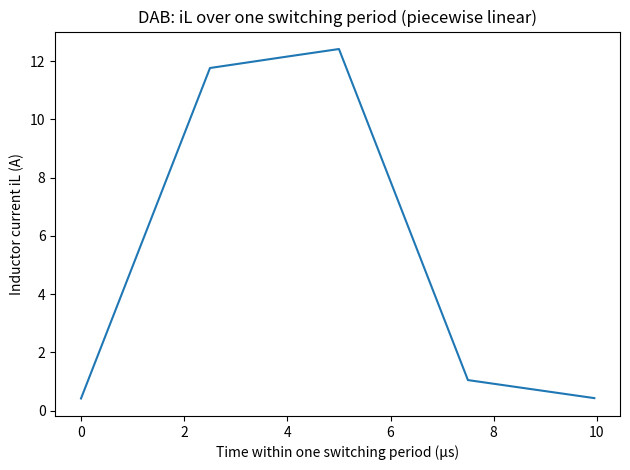
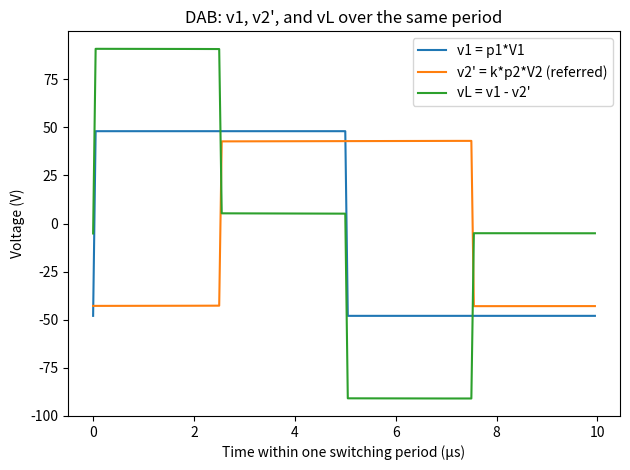
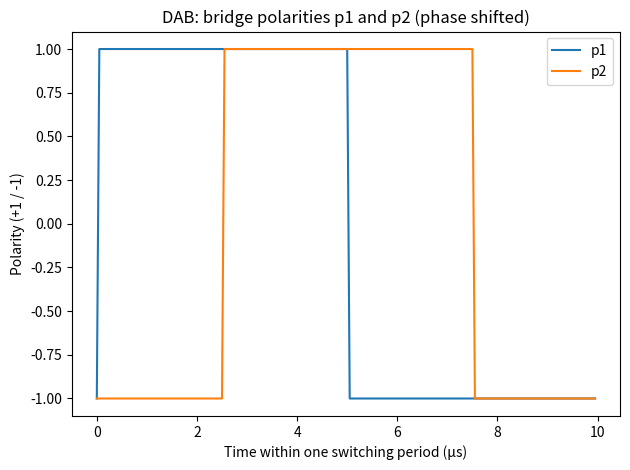

Reproduce these figures in Python, in order.
import numpy as np
import matplotlib.pyplot as plt

V1 = 48.0
k = 1.75
L = 20e-6
Co = 470e-6
Rload = 10.0

fsw = 100e3
Tsw = 1 / fsw
phi_deg = 90.0
phi = phi_deg * np.pi/180.0
tshift = (phi / (2*np.pi)) * Tsw

dt = 50e-9
t_end = 3e-3
t = np.arange(0, t_end, dt)
n = len(t)

alpha = dt / (2*L)
beta = dt / Co
gamma = dt / (Rload * Co)

def p_square(time, shift=0.0):
    tau = (time - shift) % Tsw
    return 1.0 if tau < (Tsw/2) else -1.0

i = 0.0
V2 = 0.0

iL = np.zeros(n)
V2_series = np.zeros(n)
v1_series = np.zeros(n)
v2p_series = np.zeros(n)
vL_series = np.zeros(n)
p1_series = np.zeros(n)
p2_series = np.zeros(n)

for idx, tk in enumerate(t):
    p1 = p_square(tk, 0.0)
    p2 = p_square(tk, tshift)

    vL_k = p1*V1 - k*p2*V2
    i_half = i + alpha * vL_k
    V2_next = V2 + beta*(k*p2*i_half) - gamma*V2
    vL_k2 = p1*V1 - k*p2*V2_next
    i_next = i_half + alpha * vL_k2

    p1_series[idx] = p1
    p2_series[idx] = p2
    v1_series[idx] = p1*V1
    v2p_series[idx] = k*p2*V2
    vL_series[idx] = vL_k
    iL[idx] = i_next
    V2_series[idx] = V2_next

    i, V2 = i_next, V2_next

t0 = t_end - 5*Tsw
t1 = t0 + Tsw
mask = (t >= t0) & (t < t1)

t_win = t[mask]
t_rel = (t_win - t0) * 1e6

i_win = iL[mask]
vL_win = vL_series[mask]
v1_win = v1_series[mask]
v2p_win = v2p_series[mask]
p1_win = p1_series[mask]
p2_win = p2_series[mask]
V2_end = V2_series[np.where(mask)[0][-1]]

print(f"Zoom window: one switching period starting at t0={t0*1e3:.3f} ms")
print(f"fsw={fsw/1e3:.1f} kHz, Tsw={Tsw*1e6:.2f} µs, dt={dt*1e9:.1f} ns")
print(f"Approx V2 during this window: ~{V2_end:.2f} V (so kV2 ~ {k*V2_end:.2f} V)")

plt.figure()
plt.plot(t_rel, i_win)
plt.xlabel("Time within one switching period (µs)")
plt.ylabel("Inductor current iL (A)")
plt.title("DAB: iL over one switching period (piecewise linear)")
plt.tight_layout()
plt.show()

plt.figure()
plt.plot(t_rel, v1_win, label="v1 = p1*V1")
plt.plot(t_rel, v2p_win, label="v2' = k*p2*V2 (referred)")
plt.plot(t_rel, vL_win, label="vL = v1 - v2'")
plt.xlabel("Time within one switching period (µs)")
plt.ylabel("Voltage (V)")
plt.title("DAB: v1, v2', and vL over the same period")
plt.legend()
plt.tight_layout()
plt.show()

plt.figure()
plt.plot(t_rel, p1_win, label="p1")
plt.plot(t_rel, p2_win, label="p2")
plt.xlabel("Time within one switching period (µs)")
plt.ylabel("Polarity (+1 / -1)")
plt.title("DAB: bridge polarities p1 and p2 (phase shifted)")
plt.legend()
plt.tight_layout()
plt.show()
